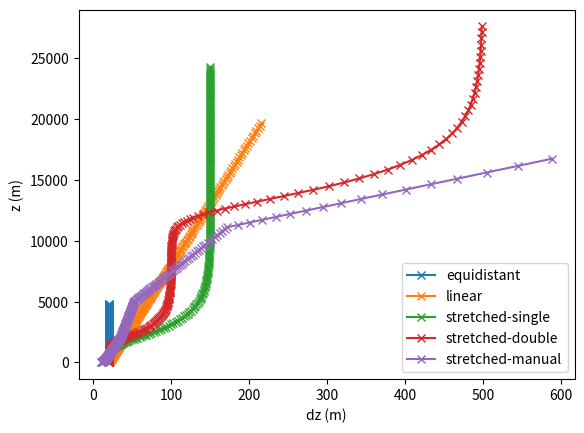

Recreate this plot in Python.
import matplotlib.pyplot as pl
import numpy as np

#
# Vertical grids
#
class Grid:
    def __init__(self, kmax, dz0):
        self.kmax = kmax
        self.dz0  = dz0

        self.z = np.zeros(kmax)
        self.dz = np.zeros(kmax)
        self.zsize = None

    def plot(self):
        pl.figure()
        pl.title(r'$z_\mathrm{{size}}$ = {0:.1f} m'.format(self.zsize), loc='left')
        pl.plot(self.dz, self.z, '-x')
        pl.xlabel(r'$\Delta z$ (m)')
        pl.ylabel(r'$z$ (m)')


class Grid_equidist(Grid):
    def __init__(self, kmax, dz0):
        Grid.__init__(self, kmax, dz0)

        self.zsize = kmax * dz0
        self.z[:]  = np.arange(dz0/2, self.zsize, dz0)
        self.dz[:] = dz0


class Grid_stretched(Grid):
    def __init__(self, kmax, dz0, nloc1, nbuf1, dz1, nloc2=None, nbuf2=None, dz2=None):
        Grid.__init__(self, kmax, dz0)

        double_stretched = nloc2 is not None and nbuf2 is not None and dz2 is not None

        dn = 1./kmax
        n = np.linspace(dn, 1.-dn, kmax)

        nloc1 *= dn
        nbuf1 *= dn

        if double_stretched:
            nloc2 *= dn
            nbuf2 *= dn

        dzdn1 = dz0/dn
        dzdn2 = dz1/dn

        if double_stretched:
            dzdn3  = dz2/dn

        if double_stretched:
            dzdn = dzdn1 + 0.5*(dzdn2-dzdn1)*(1. + np.tanh((n-nloc1)/nbuf1)) + 0.5*(dzdn3-dzdn2)*(1. + np.tanh((n-nloc2)/nbuf2))
        else:
            dzdn = dzdn1 + 0.5*(dzdn2-dzdn1)*(1. + np.tanh((n-nloc1)/nbuf1))

        self.dz[:] = dzdn*dn

        stretch = np.zeros(self.dz.size)
        self.z[0]  = 0.5*self.dz[0]
        stretch[0] = 1.

        for k in range(1, self.kmax):
              self.z [k] = self.z[k-1] + 0.5*(self.dz[k-1]+self.dz[k])
              stretch[k] = self.dz[k]/self.dz[k-1]

        self.zsize = self.z[kmax-1] + 0.5*self.dz[kmax-1]


class Grid_linear_stretched(Grid):
    def __init__(self, kmax, dz0, alpha):
        Grid.__init__(self, kmax, dz0)

        self.dz[:] = dz0 * (1 + alpha)**np.arange(kmax)
        zh         = np.zeros(kmax+1)
        zh[1:]     = np.cumsum(self.dz)
        self.z[:]  = 0.5 * (zh[1:] + zh[:-1])
        self.zsize = zh[-1]


class Grid_stretched_manual(Grid):
    def __init__(self, kmax, dz0, heights, factors):
        Grid.__init__(self, kmax, dz0)

        self.z[0]  = dz0/2.
        self.dz[0] = dz0

        def index(z, goal):
            return np.where(z-goal>0)[0][0]-1

        for k in range(1, kmax):
            self.dz[k] = self.dz[k-1] * factors[index(heights, self.z[k-1])]
            self.z[k] = self.z[k-1] + self.dz[k]

        self.zsize = self.z[kmax-1] + 0.5*self.dz[kmax-1]



if __name__ == '__main__':
    """
    Just for testing...
    """
    import matplotlib.pyplot as pl
    pl.close('all'); pl.ion()

    if True:
        ktot = 240
        dz0  = 20

        heights = np.array([0, 200, 2000, 5000, 11000, 50000])
        factors = np.array([1.025, 1.011, 1.006, 1.02, 1.08])

        equidist   = Grid_equidist(ktot, dz0)
        linear     = Grid_linear_stretched(ktot, dz0, 0.01)
        stretched1 = Grid_stretched(ktot, dz0, 90, 20, 150)
        stretched2 = Grid_stretched(ktot, dz0, 100, 20, 100, 210, 10, 500)
        stretched3 = Grid_stretched_manual(ktot, 10., heights, factors)

        pl.figure()
        pl.plot(equidist.dz, equidist.z, '-x', label='equidistant')
        pl.plot(linear.dz, linear.z, '-x', label='linear')
        pl.plot(stretched1.dz, stretched1.z, '-x', label='stretched-single')
        pl.plot(stretched2.dz, stretched2.z, '-x', label='stretched-double')
        pl.plot(stretched3.dz, stretched3.z, '-x', label='stretched-manual')
        pl.legend()
        pl.xlabel('dz (m)')
        pl.ylabel('z (m)')
